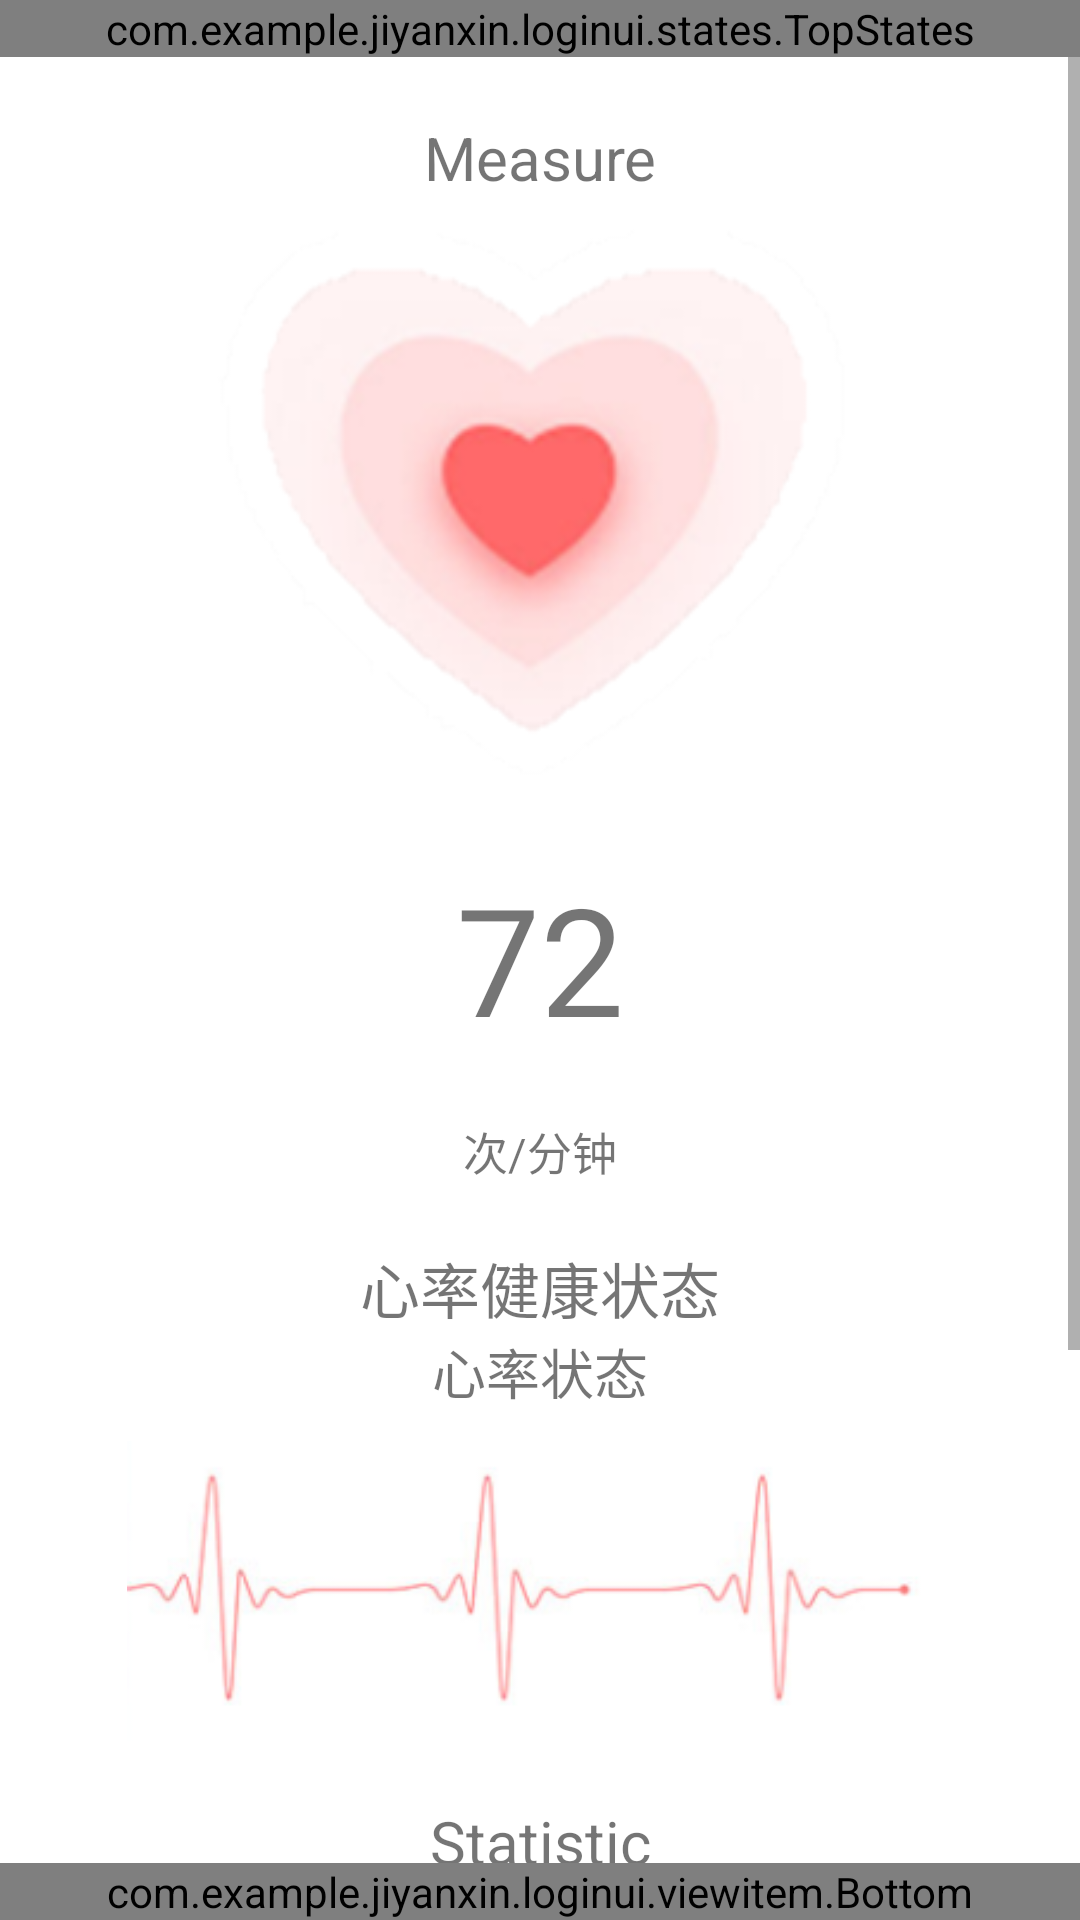

Write the Android layout XML for this screen, with the resource values it uses.
<!-- AndroidManifest.xml: application theme AppTheme -->
<!-- res/layout/activity_heartbeats.xml -->
<?xml version="1.0" encoding="utf-8"?>
<RelativeLayout xmlns:android="http://schemas.android.com/apk/res/android"
    android:orientation="vertical"
    android:layout_width="match_parent"
    android:layout_height="match_parent">
    
    <com.example.example.loginui.states.TopStates
        android:id="@+id/top_heartbeats"
        android:layout_width="match_parent"
        android:layout_height="wrap_content">
    </com.example.example.loginui.states.TopStates>
    
    <ScrollView
        android:layout_width="match_parent"
        android:layout_height="wrap_content"
        android:layout_below="@id/top_heartbeats">
        <LinearLayout
            android:layout_width="match_parent"
            android:layout_height="wrap_content"
            android:id="@+id/heartbeat_rate"
            android:background="@color/white"
            android:orientation="vertical"
            >
            
            <TextView
                android:layout_width="match_parent"
                android:layout_height="wrap_content"
                android:layout_marginTop="20dp"
                android:layout_gravity="center"
                android:textAlignment="center"
                android:text="Measure"
                android:textSize="20sp"/>

            <ImageView
                android:layout_width="300dp"
                android:layout_height="200dp"
                android:layout_gravity="center"
                android:src="@drawable/heartbeat"
                />
            
            <TextView
                android:id="@+id/heartbeatsText"
                android:layout_width="match_parent"
                android:layout_height="wrap_content"
                android:layout_marginTop="20dp"
                android:layout_gravity="center"
                android:textAlignment="center"
                android:text="72"
                android:textSize="50sp"/>
            
            <TextView
                android:layout_width="match_parent"
                android:layout_height="wrap_content"
                android:layout_marginTop="20dp"
                android:layout_gravity="center"
                android:textAlignment="center"
                android:text="次/分钟"
                android:textSize="15sp"/>
            
            <TextView
                android:layout_width="match_parent"
                android:layout_height="wrap_content"
                android:layout_marginTop="20dp"
                android:layout_gravity="center"
                android:textAlignment="center"
                android:text="心率健康状态"
                android:textSize="20sp"/>

            <TextView
                android:id="@+id/heart_states"
                android:layout_width="match_parent"
                android:layout_height="wrap_content"
                android:layout_marginBottom="10dp"
                android:layout_gravity="center"
                android:textAlignment="center"
                android:text="心率状态"
                android:textSize="18sp"/>

            <ImageView
                android:layout_width="300dp"
                android:layout_height="100dp"
                android:layout_gravity="center"
                android:src="@drawable/heartbeat_rate"
                />
            
            <TextView
                android:layout_width="match_parent"
                android:layout_height="wrap_content"
                android:layout_marginTop="20dp"
                android:layout_gravity="center"
                android:textAlignment="center"
                android:text="Statistic"
                android:textSize="20sp"/>

            <TextView
                android:id="@+id/unit_heartbeats"
                android:layout_width="wrap_content"
                android:layout_height="wrap_content"
                android:layout_alignParentLeft="true"
                android:text="单位（次/分）"
                android:textSize="12sp"
                android:textAlignment="center"/>

            <com.example.example.loginui.viewitem.LineGraphicView
                android:id="@+id/lineViewHeartbeats"
                android:layout_width="match_parent"
                android:layout_height="200dp" />

            <com.example.example.loginui.viewitem.Analyse
                android:id="@+id/heartbeat_analyse"
                android:layout_width="match_parent"
                android:layout_height="wrap_content"
                android:layout_marginBottom="50dp">
            </com.example.example.loginui.viewitem.Analyse>

        </LinearLayout>
    </ScrollView>
    
    <com.example.example.loginui.viewitem.Bottom
        android:id="@+id/bottom_heartbeats"
        android:layout_width="match_parent"
        android:layout_height="wrap_content"
        android:layout_alignParentBottom="true">
    </com.example.example.loginui.viewitem.Bottom>

</RelativeLayout>
<!-- resources referenced by this layout -->
<resources>
  <color name="white">#FFFFFF</color>
  <!-- drawable heartbeat: png bitmap (drawable, 24902 bytes) -->
  <!-- drawable heartbeat_rate: png bitmap (drawable, 16570 bytes) -->
  <style name="AppTheme" parent="Theme.AppCompat.Light.DarkActionBar">
          
          <item name="colorPrimary">@color/colorPrimary</item>
          <item name="colorPrimaryDark">@color/colorPrimaryDark</item>
          <item name="colorAccent">@color/colorAccent</item>
      </style>
  <color name="colorPrimary">#3F91B5</color>
  <color name="colorPrimaryDark">#308F9F</color>
  <color name="colorAccent">#FF4081</color>
</resources>
